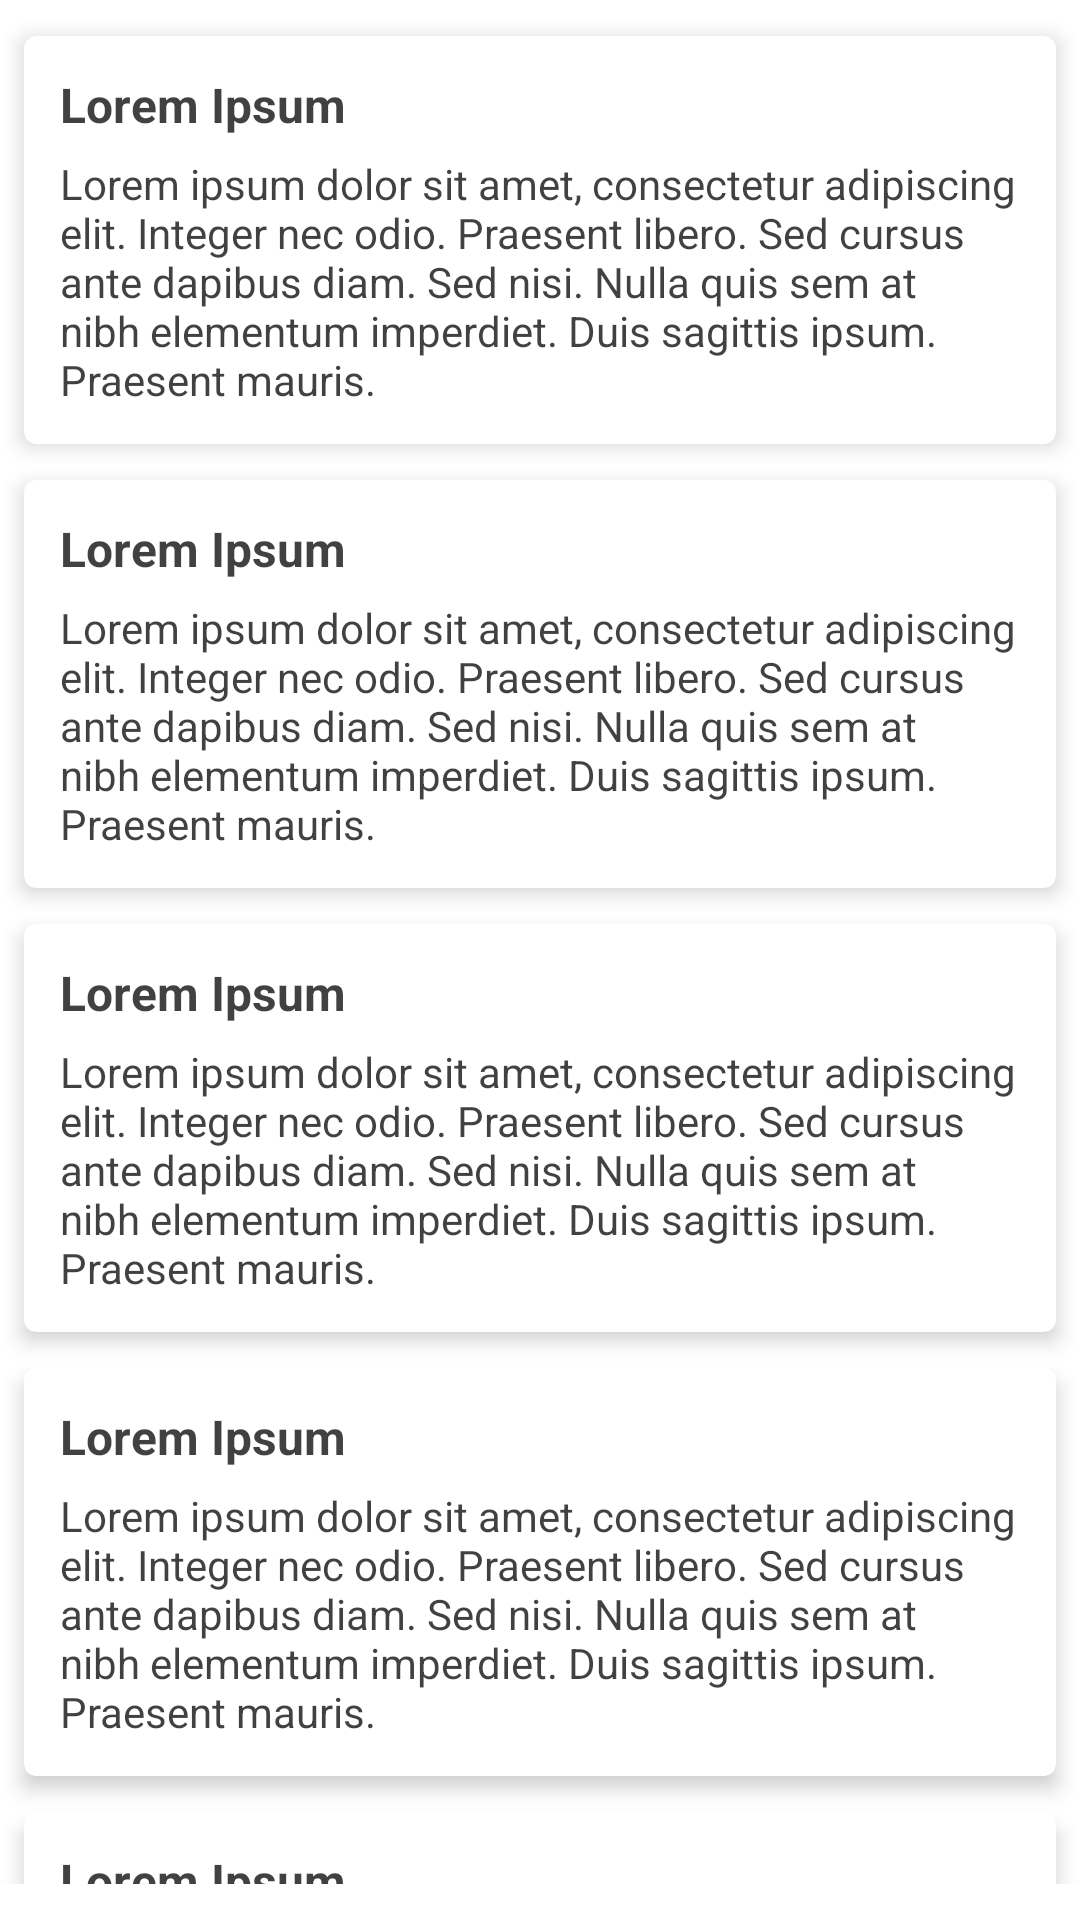

Android layout source for this screen:
<!-- AndroidManifest.xml: application theme Theme.Wikipedia -->
<!-- res/layout/fragment_test.xml -->
<?xml version="1.0" encoding="utf-8"?>
<androidx.core.widget.NestedScrollView xmlns:android="http://schemas.android.com/apk/res/android"
    android:layout_width="match_parent"
    android:layout_height="match_parent"
    android:paddingBottom="12dp">

    <LinearLayout
        android:layout_width="match_parent"
        android:layout_height="wrap_content"
        android:orientation="vertical">

        <include layout="@layout/item_test" />

        <include layout="@layout/item_test" />

        <include layout="@layout/item_test" />

        <include layout="@layout/item_test" />

        <include layout="@layout/item_test" />

        <include layout="@layout/item_test" />

        <include layout="@layout/item_test" />

        <include layout="@layout/item_test" />

        <include layout="@layout/item_test" />

        <include layout="@layout/item_test" />

        <include layout="@layout/item_test" />

        <include layout="@layout/item_test" />

        <include layout="@layout/item_test" />

        <include layout="@layout/item_test" />

        <include layout="@layout/item_test" />

        <include layout="@layout/item_test" />

        <include layout="@layout/item_test" />

        <include layout="@layout/item_test" />

        <include layout="@layout/item_test" />


    </LinearLayout>

</androidx.core.widget.NestedScrollView>
<!-- res/layout/item_test.xml (included above) -->
<?xml version="1.0" encoding="utf-8"?>
<com.google.android.material.card.MaterialCardView xmlns:android="http://schemas.android.com/apk/res/android"
    xmlns:app="http://schemas.android.com/apk/res-auto"
    android:layout_width="match_parent"
    android:layout_height="wrap_content"
    android:layout_marginStart="8dp"
    android:layout_marginTop="12dp"
    android:layout_marginEnd="8dp"
    android:clickable="true"
    android:focusable="true"
    app:cardCornerRadius="4dp"
    app:cardElevation="4dp">

    <LinearLayout
        android:layout_width="match_parent"
        android:layout_height="wrap_content"
        android:orientation="vertical"
        android:padding="12dp">

        <TextView
            android:layout_width="wrap_content"
            android:layout_height="wrap_content"
            android:text="Lorem Ipsum"
            android:textColor="@color/black_light"
            android:textSize="16sp"
            android:textStyle="bold" />

        <TextView
            android:layout_width="wrap_content"
            android:layout_height="wrap_content"
            android:layout_marginTop="6dp"
            android:text="Lorem ipsum dolor sit amet, consectetur adipiscing elit. Integer nec odio. Praesent libero. Sed cursus ante dapibus diam. Sed nisi. Nulla quis sem at nibh elementum imperdiet. Duis sagittis ipsum. Praesent mauris. "
            android:textColor="@color/black_light" />

    </LinearLayout>

</com.google.android.material.card.MaterialCardView>
<!-- resources referenced by this layout -->
<resources>
  <color name="black_light">#BE000000</color>
  <style name="Theme.Wikipedia" parent="Theme.MaterialComponents.DayNight.NoActionBar">
          
          <item name="colorPrimary">@color/blue</item>
          <item name="colorPrimaryVariant">@color/blue</item>
          <item name="colorOnPrimary">@color/white</item>
          
          <item name="colorSecondary">@color/orange</item>
          <item name="colorSecondaryVariant">@color/orange</item>
          <item name="colorOnSecondary">@color/white</item>
          
          <item name="android:statusBarColor" tools:targetApi="l">?attr/colorPrimaryVariant</item>
          
          <item name="fontFamily">@font/primary_regular</item>
      </style>
  <color name="blue">#03A9F4</color>
  <color name="white">#FFFFFFFF</color>
  <color name="orange">#FF7043</color>
</resources>
